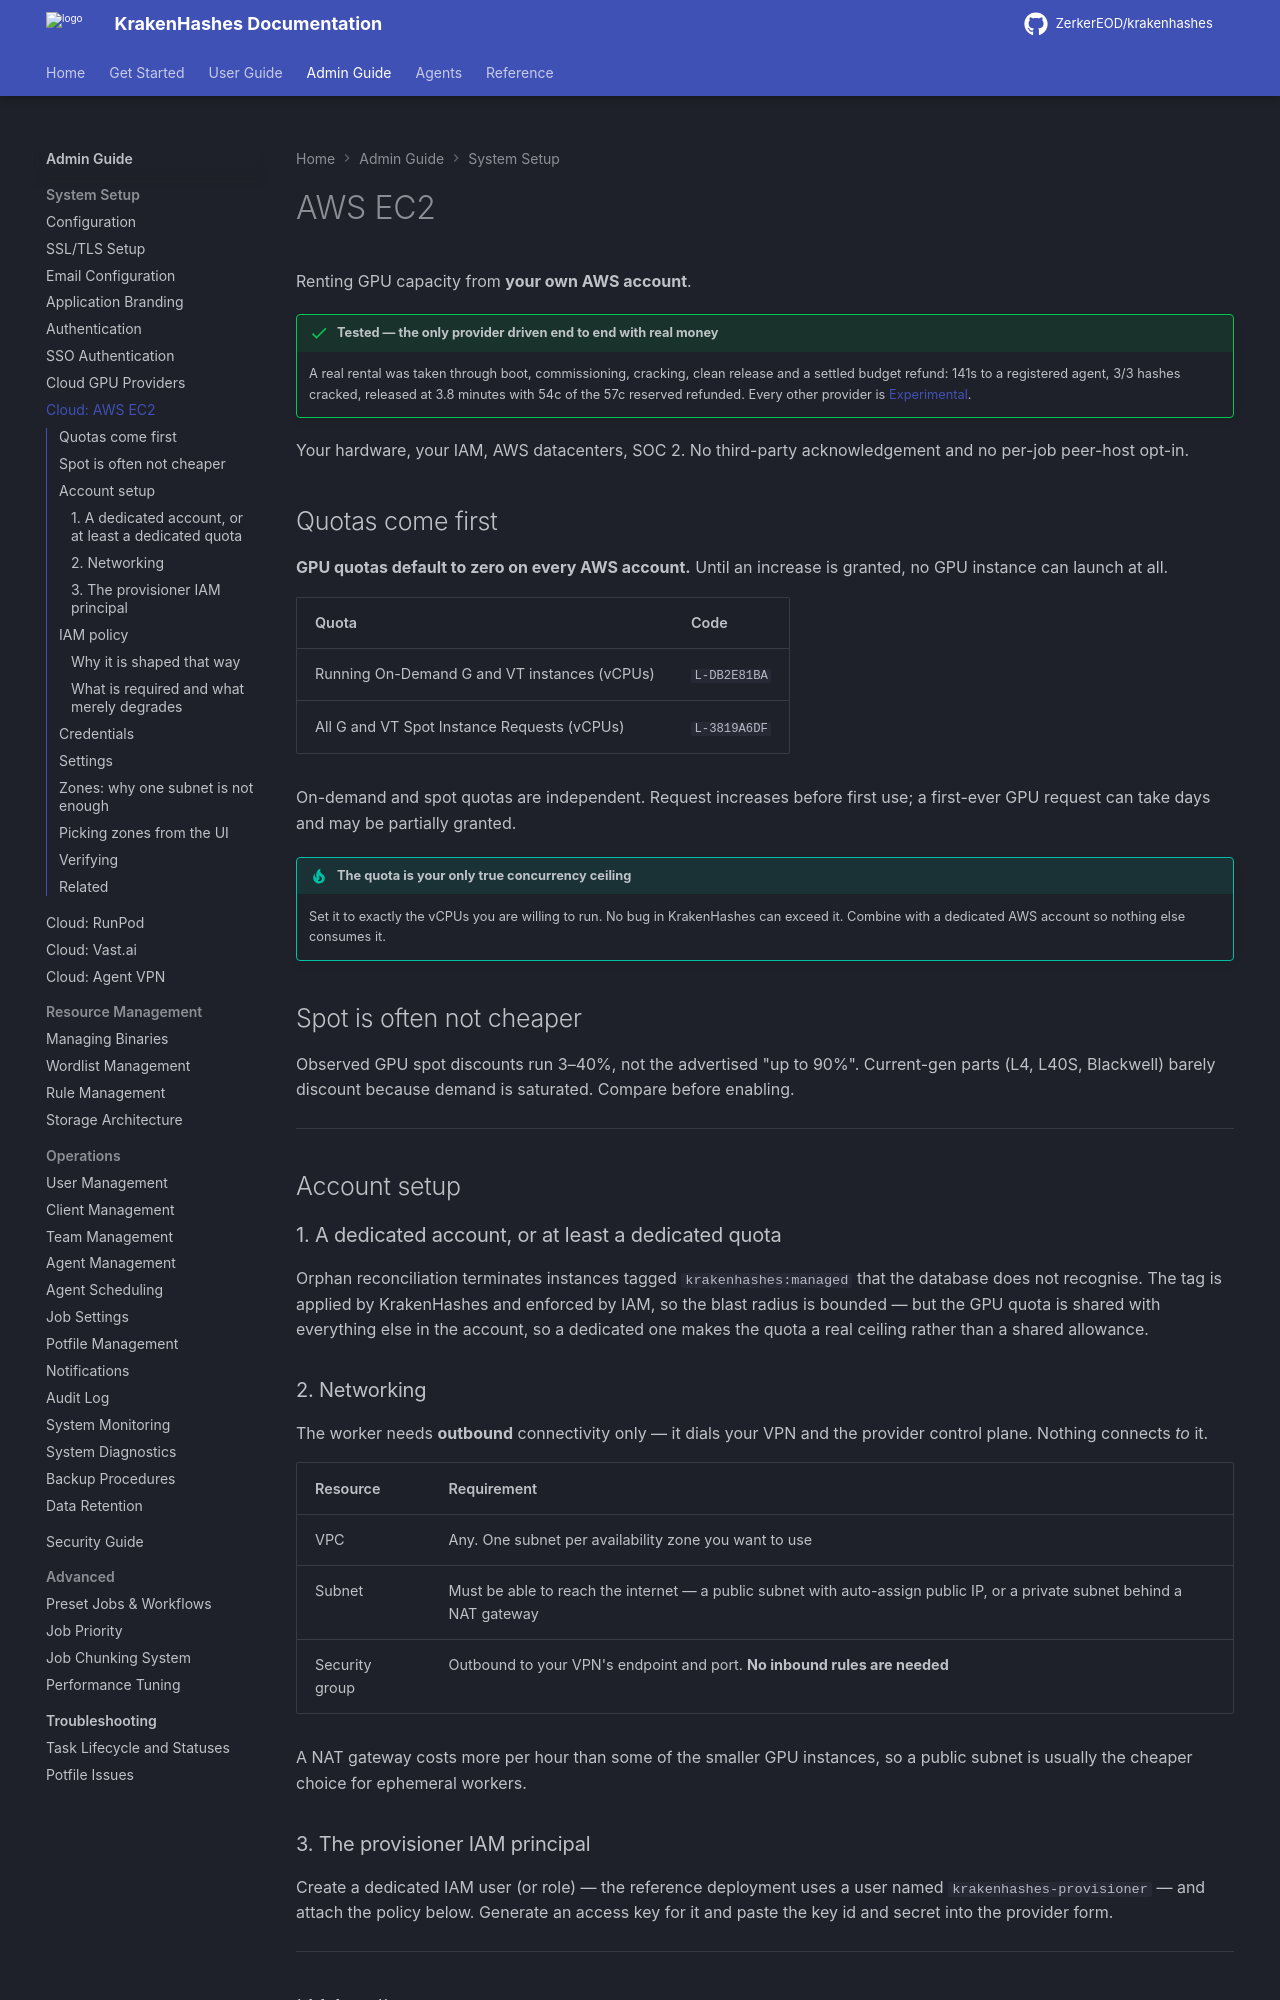

repository: ZerkerEOD/krakenhashes · page: latest/admin-guide/system-setup/cloud-aws/index.html · generator: mkdocs

# AWS EC2

Renting GPU capacity from **your own AWS account**.

!!! success "Tested — the only provider driven end to end with real money"
    A real rental was taken through boot, commissioning, cracking, clean release and a settled
    budget refund: 141s to a registered agent, 3/3 hashes cracked, released at 3.8 minutes
    with 54c of the 57c reserved refunded. Every other provider is
    [Experimental](cloud-providers.md#maturity-which-providers-have-actually-been-paid-for).

Your hardware, your IAM, AWS datacenters, SOC 2. No third-party acknowledgement and no
per-job peer-host opt-in.

## Quotas come first

**GPU quotas default to zero on every AWS account.** Until an increase is granted, no GPU
instance can launch at all.

| Quota | Code |
|---|---|
| Running On-Demand G and VT instances (vCPUs) | `L-DB2E81BA` |
| All G and VT Spot Instance Requests (vCPUs) | `L-3819A6DF` |

On-demand and spot quotas are independent. Request increases before first use; a first-ever
GPU request can take days and may be partially granted.

!!! tip "The quota is your only true concurrency ceiling"
    Set it to exactly the vCPUs you are willing to run. No bug in KrakenHashes can exceed it.
    Combine with a dedicated AWS account so nothing else consumes it.

## Spot is often not cheaper

Observed GPU spot discounts run 3–40%, not the advertised "up to 90%". Current-gen parts (L4,
L40S, Blackwell) barely discount because demand is saturated. Compare before enabling.

---

## Account setup

### 1. A dedicated account, or at least a dedicated quota

Orphan reconciliation terminates instances tagged `krakenhashes:managed` that the database
does not recognise. The tag is applied by KrakenHashes and enforced by IAM, so the blast
radius is bounded — but the GPU quota is shared with everything else in the account, so a
dedicated one makes the quota a real ceiling rather than a shared allowance.

### 2. Networking

The worker needs **outbound** connectivity only — it dials your VPN and the provider control
plane. Nothing connects *to* it.

| Resource | Requirement |
|---|---|
| VPC | Any. One subnet per availability zone you want to use |
| Subnet | Must be able to reach the internet — a public subnet with auto-assign public IP, or a private subnet behind a NAT gateway |
| Security group | Outbound to your VPN's endpoint and port. **No inbound rules are needed** |

A NAT gateway costs more per hour than some of the smaller GPU instances, so a public subnet
is usually the cheaper choice for ephemeral workers.

### 3. The provisioner IAM principal

Create a dedicated IAM user (or role) — the reference deployment uses a user named
`krakenhashes-provisioner` — and attach the policy below. Generate an access key for it and
paste the key id and secret into the provider form.

---
